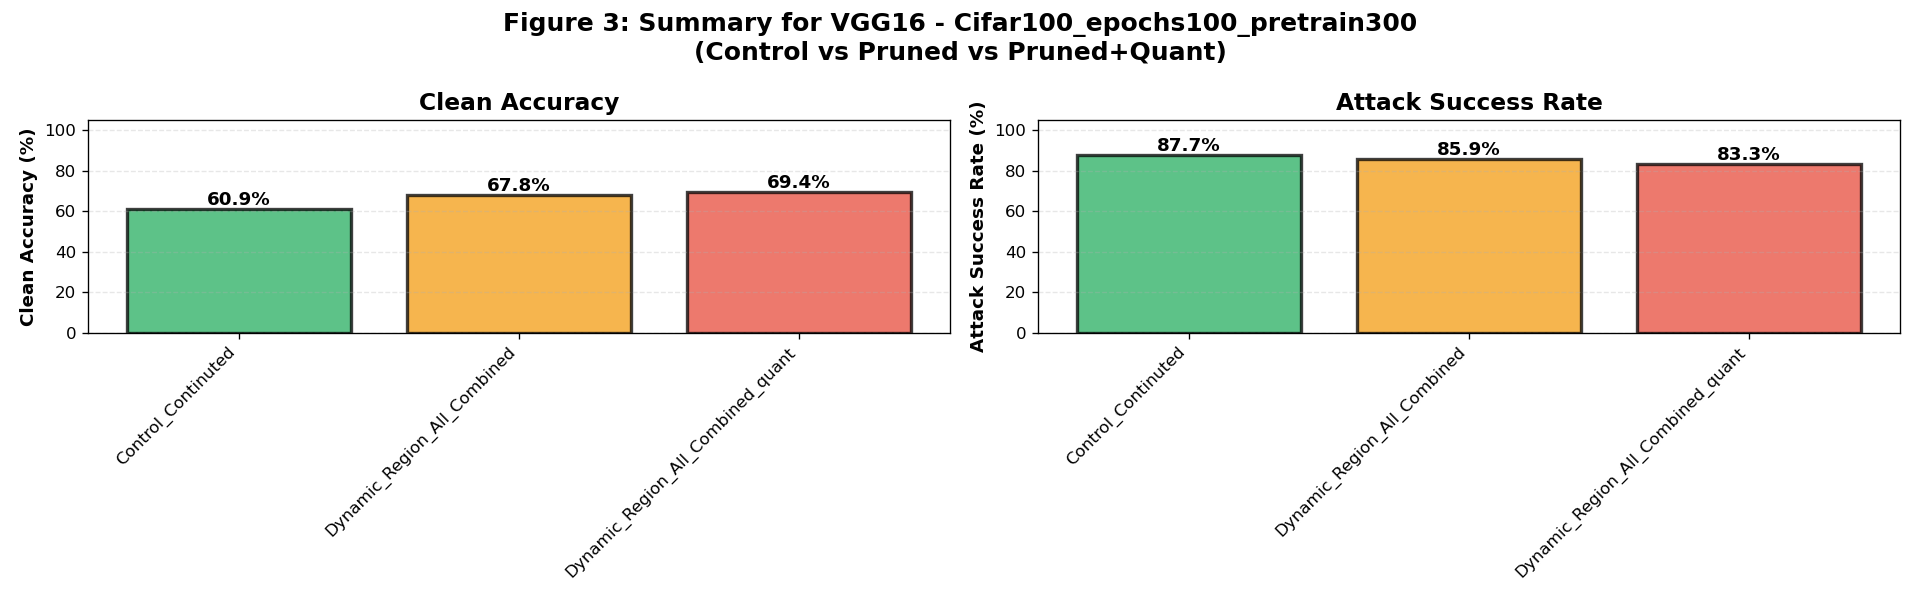

The table this chart was drawn from, first rows:
model, dataset, variant, clean_accuracy_mean, clean_accuracy_std, attack_success_rate_mean, attack_success_rate_std, sample_count, model_count
VGG16, Cifar100_epochs100_pretrain300, Control_Continuted, 60.87, 0.0, 87.71, 11.86, 6, 1
VGG16, Cifar100_epochs100_pretrain300, Dynamic_Region_All_Combined, 67.85, 0.0, 85.88, 11.88, 6, 1
VGG16, Cifar100_epochs100_pretrain300, Dynamic_Region_All_Combined_quant, 69.44, 0.0, 83.29, 14.13, 6, 1
